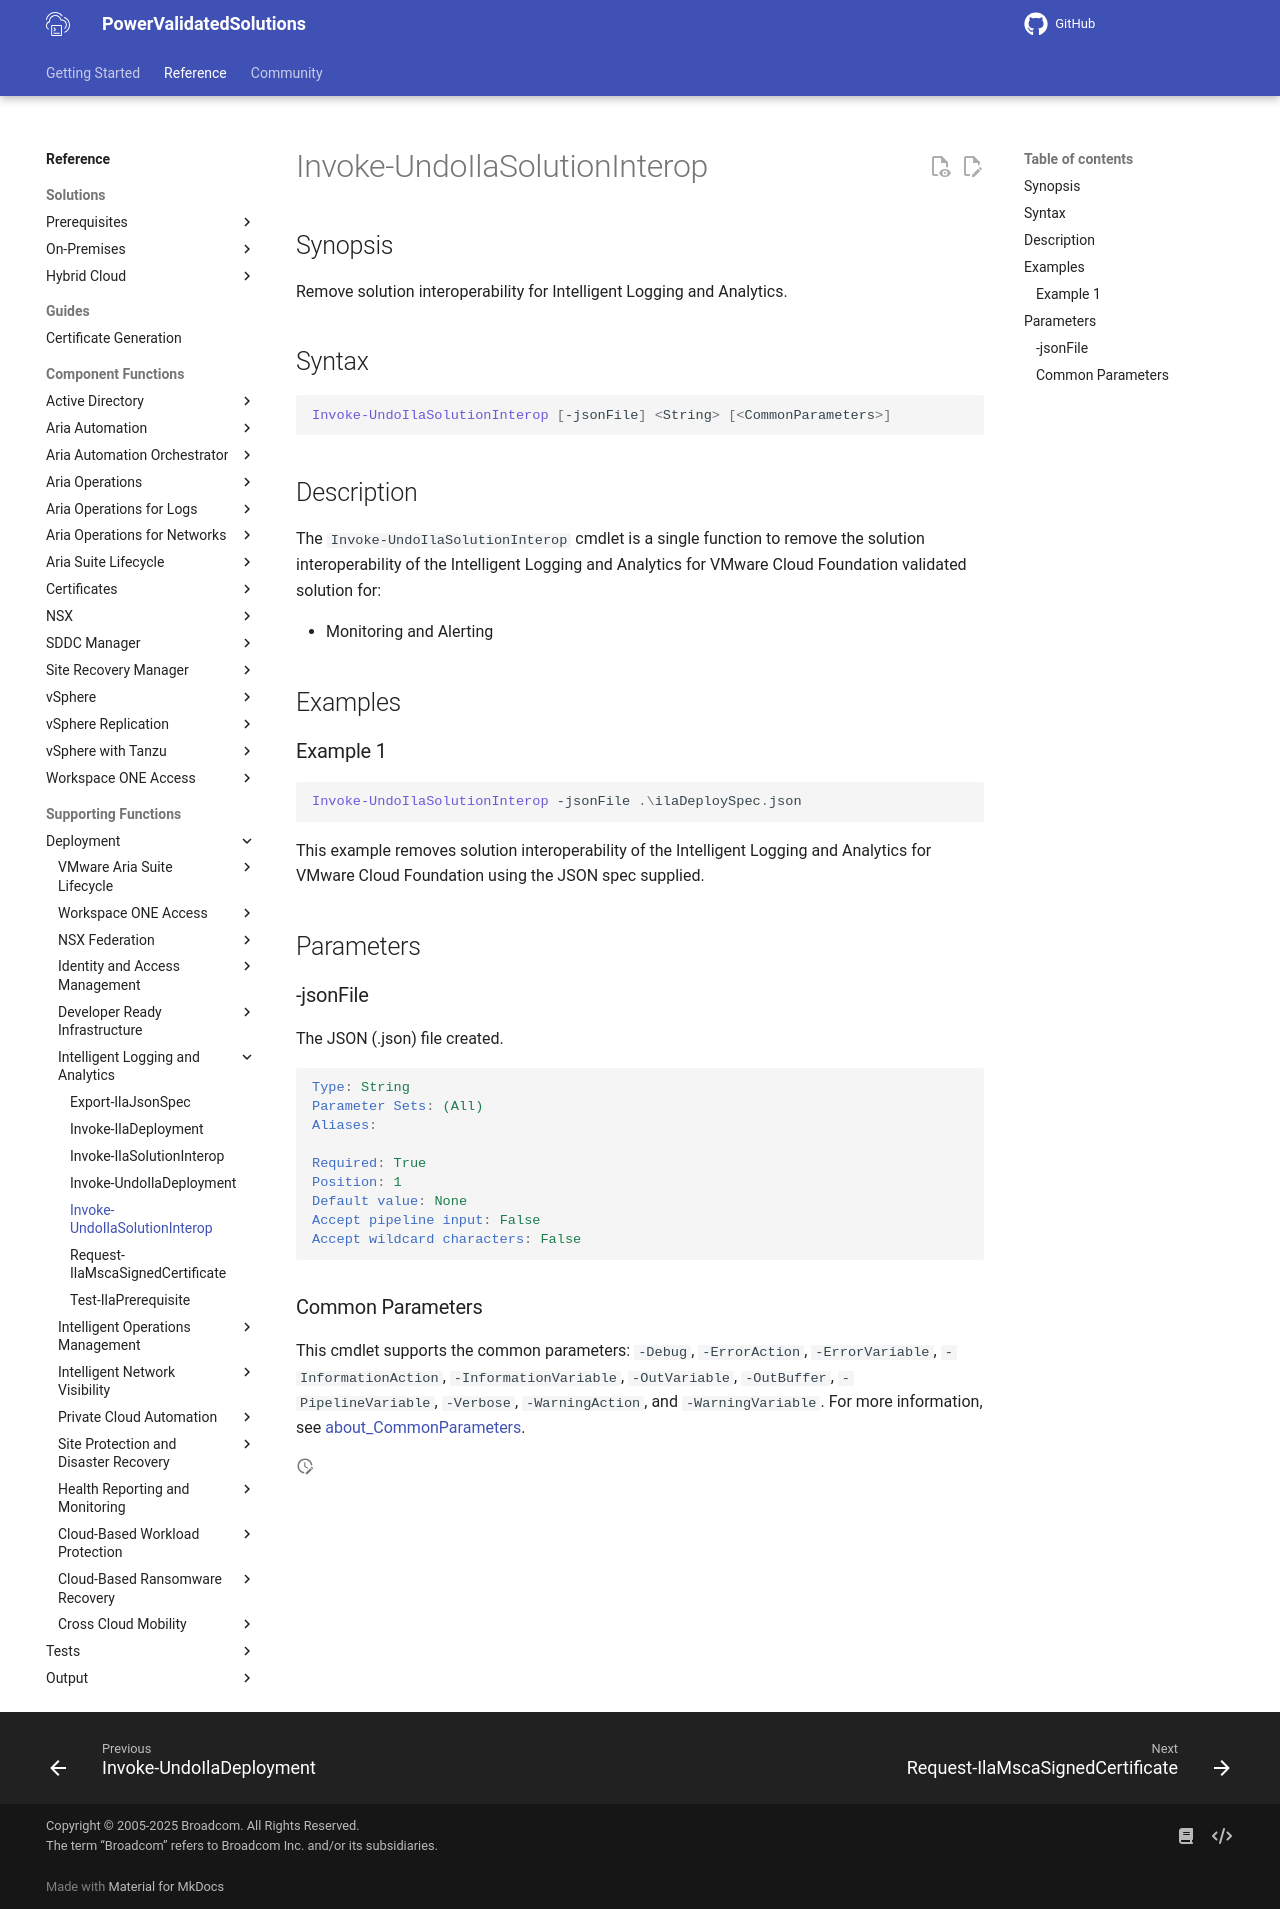

repository: vmware/power-validated-solutions-for-cloud-foundation · page: documentation/functions/solutions/ila/Invoke-UndoIlaSolutionInterop/index.html · generator: mkdocs

# Invoke-UndoIlaSolutionInterop

## Synopsis

Remove solution interoperability for Intelligent Logging and Analytics.

## Syntax

```powershell
Invoke-UndoIlaSolutionInterop [-jsonFile] <String> [<CommonParameters>]
```

## Description

The `Invoke-UndoIlaSolutionInterop` cmdlet is a single function to remove the solution interoperability of the
Intelligent Logging and Analytics for VMware Cloud Foundation validated solution for:

- Montitoring and Alerting

## Examples

### Example 1

```powershell
Invoke-UndoIlaSolutionInterop -jsonFile .\ilaDeploySpec.json
```

This example removes solution interoperability of the Intelligent Logging and Analytics for VMware Cloud Foundation using the JSON spec supplied.

## Parameters

### -jsonFile

The JSON (.json) file created.

```yaml
Type: String
Parameter Sets: (All)
Aliases:

Required: True
Position: 1
Default value: None
Accept pipeline input: False
Accept wildcard characters: False
```

### Common Parameters

This cmdlet supports the common parameters: `-Debug`, `-ErrorAction`, `-ErrorVariable`, `-InformationAction`, `-InformationVariable`, `-OutVariable`, `-OutBuffer`, `-PipelineVariable`, `-Verbose`, `-WarningAction`, and `-WarningVariable`. For more information, see [about_CommonParameters](http://go.microsoft.com/fwlink/?LinkID=113216).
